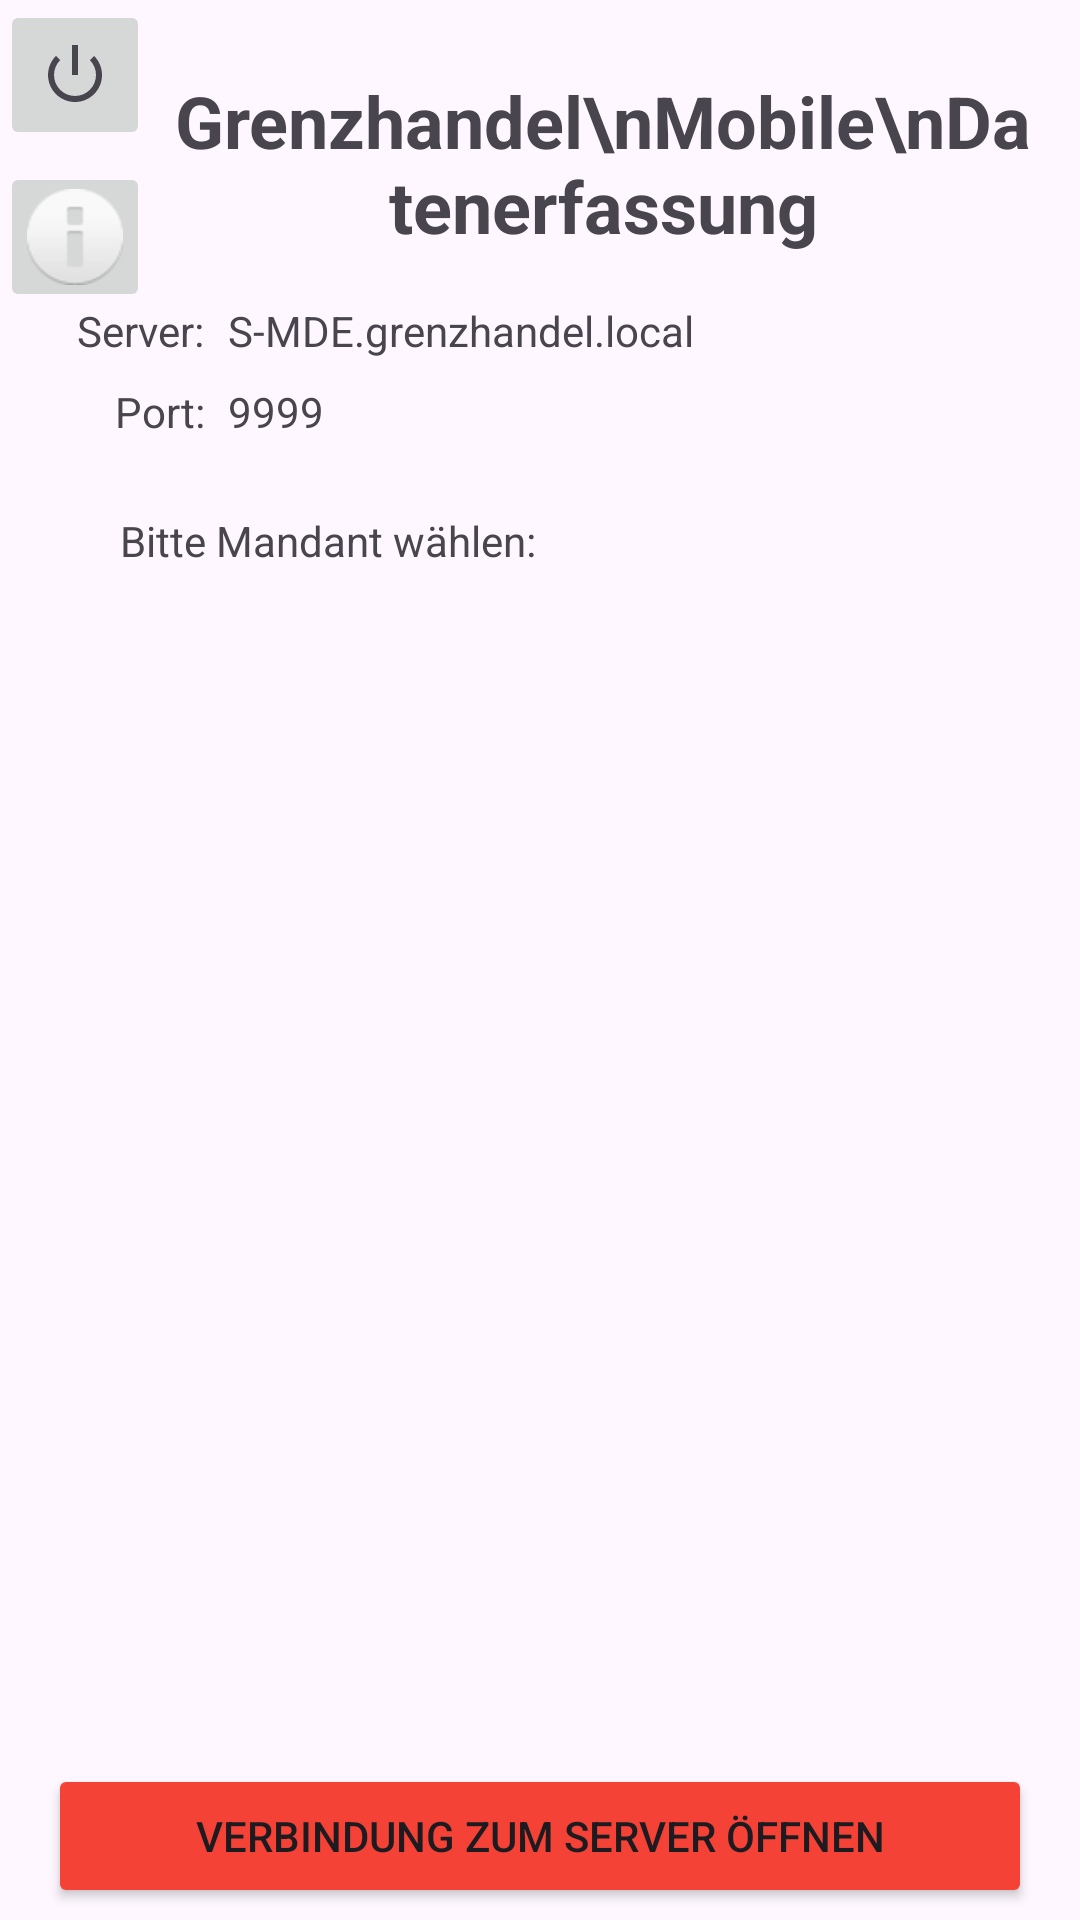

This screen was rendered from an Android layout file. Write that file and the resources it references.
<!-- AndroidManifest.xml: application theme Theme.MDE2026 -->
<!-- res/layout/activity_mdestart.xml -->
<?xml version="1.0" encoding="utf-8"?>
<androidx.constraintlayout.widget.ConstraintLayout xmlns:android="http://schemas.android.com/apk/res/android"
		xmlns:app="http://schemas.android.com/apk/res-auto"
		xmlns:tools="http://schemas.android.com/tools"
		android:id="@+id/main"
		android:layout_width="match_parent"
		android:layout_height="match_parent"
		tools:context=".ActMDEStart">

	<ImageButton
			android:id="@+id/BtnCloseApp"
			android:layout_width="50dp"
			android:layout_height="50dp"
			android:text="Verbindung schließen"
			app:layout_constraintStart_toStartOf="parent"
			app:layout_constraintTop_toTopOf="parent"
			app:srcCompat="@android:drawable/ic_lock_power_off" />

	<ImageButton
			android:id="@+id/BtnInfo"
			android:layout_width="50dp"
			android:layout_height="50dp"
			android:layout_marginTop="4dp"
			app:layout_constraintEnd_toEndOf="@+id/BtnCloseApp"
			app:layout_constraintHorizontal_bias="0.0"
			app:layout_constraintStart_toStartOf="@+id/BtnCloseApp"
			app:layout_constraintTop_toBottomOf="@+id/BtnCloseApp"
			app:srcCompat="@android:drawable/ic_dialog_info" />

	<TextView
			android:id="@+id/LbStartupTitle"
			android:layout_width="0dp"
			android:layout_height="wrap_content"
			android:layout_marginStart="8dp"
			android:layout_marginTop="24dp"
			android:layout_marginEnd="16dp"
			android:text="Grenzhandel\nMobile\nDatenerfassung"
			android:textAlignment="center"
			android:textSize="24sp"
			android:textStyle="bold"
			app:layout_constraintEnd_toEndOf="parent"
			app:layout_constraintStart_toEndOf="@+id/BtnCloseApp"
			app:layout_constraintTop_toTopOf="parent" />

	<TextView
			android:id="@+id/LbServer"
			android:layout_width="60dp"
			android:layout_height="19dp"
			android:layout_marginStart="8dp"
			android:layout_marginTop="16dp"
			android:text="Server:"
			android:textAlignment="textEnd"
			app:layout_constraintStart_toStartOf="parent"
			app:layout_constraintTop_toBottomOf="@+id/LbStartupTitle" />

	<TextView
			android:id="@+id/TxServer"
			android:layout_width="0dp"
			android:layout_height="wrap_content"
			android:layout_marginStart="8dp"
			android:layout_marginEnd="8dp"
			android:text="S-MDE.grenzhandel.local"
			app:layout_constraintEnd_toEndOf="parent"
			app:layout_constraintStart_toEndOf="@+id/LbServer"
			app:layout_constraintTop_toTopOf="@+id/LbServer" />


	<TextView
			android:id="@+id/LbPort"
			android:layout_width="60dp"
			android:layout_height="19dp"
			android:layout_marginStart="8dp"
			android:layout_marginTop="8dp"
			android:text="Port:"
			android:textAlignment="textEnd"
			app:layout_constraintStart_toStartOf="parent"
			app:layout_constraintTop_toBottomOf="@+id/LbServer" />

	<TextView
			android:id="@+id/TxPort"
			android:layout_width="0dp"
			android:layout_height="wrap_content"
			android:layout_marginStart="8dp"
			android:layout_marginEnd="8dp"
			android:text="9999"
			app:layout_constraintEnd_toEndOf="parent"
			app:layout_constraintStart_toEndOf="@+id/LbPort"
			app:layout_constraintTop_toTopOf="@+id/LbPort" />

	<TextView
			android:id="@+id/LbHinweis"
			android:layout_width="0dp"
			android:layout_height="19dp"
			android:layout_marginStart="40dp"
			android:layout_marginTop="24dp"
			android:text="Bitte Mandant wählen:"
			android:textAlignment="textStart"
			app:layout_constraintStart_toStartOf="parent"
			app:layout_constraintTop_toBottomOf="@+id/LbPort" />

	<Button
			android:id="@+id/BtnConnect"
			android:layout_width="0dp"
			android:layout_height="wrap_content"
			android:layout_marginStart="16dp"
			android:layout_marginEnd="16dp"
			android:layout_marginBottom="4dp"
			android:backgroundTint="#F44336"
			android:text="Verbindung zum Server öffnen"
			app:layout_constraintBottom_toBottomOf="parent"
			app:layout_constraintEnd_toEndOf="parent"
			app:layout_constraintHorizontal_bias="0.0"
			app:layout_constraintStart_toStartOf="parent" />

	<ScrollView
			android:layout_width="318dp"
			android:layout_height="0dp"
			android:layout_marginStart="32dp"
			android:layout_marginTop="16dp"
			android:layout_marginEnd="32dp"
			android:layout_marginBottom="16dp"
			app:layout_constraintBottom_toTopOf="@+id/BtnConnect"
			app:layout_constraintEnd_toEndOf="parent"
			app:layout_constraintStart_toStartOf="parent"
			app:layout_constraintTop_toBottomOf="@+id/LbHinweis">

		<LinearLayout
				android:id="@+id/BxCompanyButtons"
				android:layout_marginStart="32dp"
				android:layout_marginEnd="32dp"
				android:layout_width="match_parent"
				android:layout_height="wrap_content"
				android:orientation="vertical"/>
	</ScrollView>

</androidx.constraintlayout.widget.ConstraintLayout>
<!-- resources referenced by this layout -->
<resources>
  <style name="Theme.MDE2026" parent="Theme.Material3.DayNight.NoActionBar" />
</resources>
